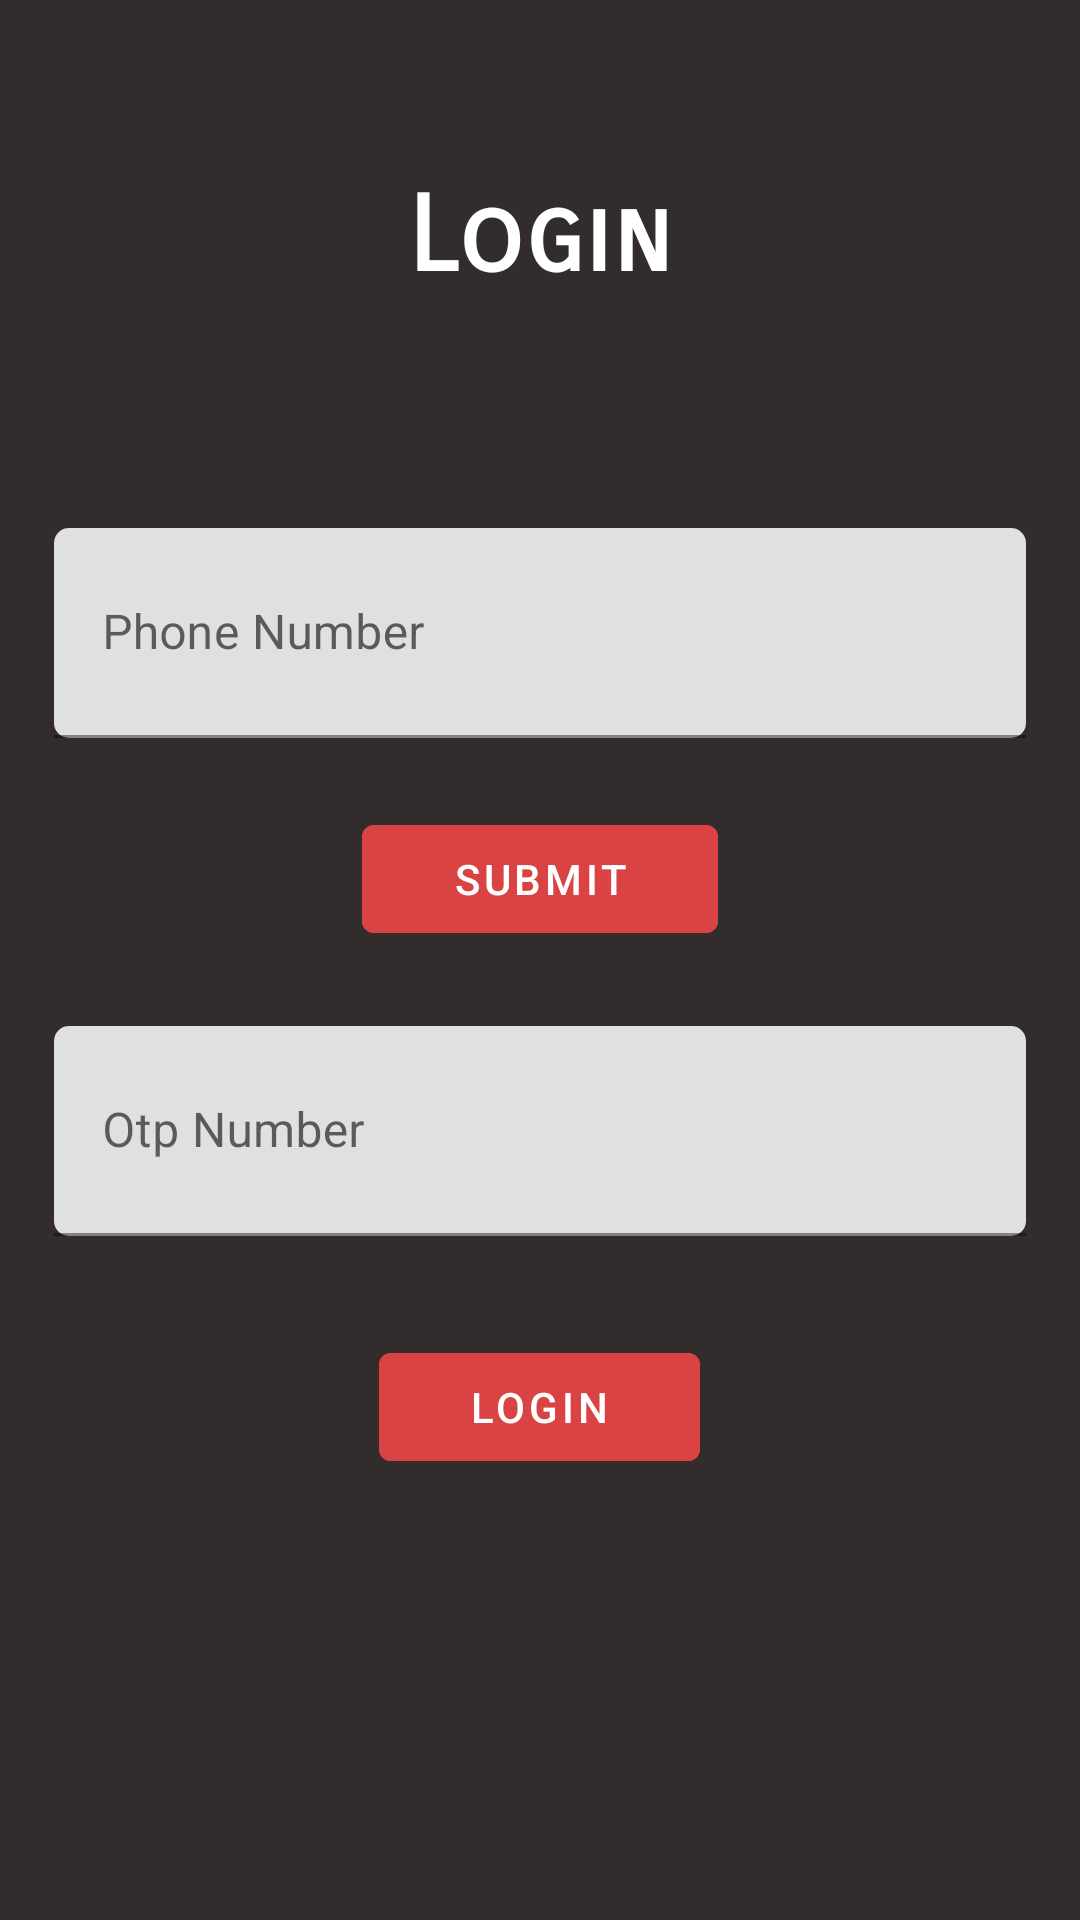

Android layout source for this screen:
<!-- AndroidManifest.xml: application theme Theme.Appointment -->
<!-- res/layout/activity_login_using_phone_number.xml -->
<?xml version="1.0" encoding="utf-8"?>
<ScrollView xmlns:android="http://schemas.android.com/apk/res/android"
    xmlns:app="http://schemas.android.com/apk/res-auto"
    xmlns:tools="http://schemas.android.com/tools"
    android:layout_width="match_parent"
    android:layout_height="match_parent"
    tools:context=".LoginUsingPhoneNumber"
    android:background="@color/bgc"
    >

    <RelativeLayout
        android:layout_width="match_parent"
        android:layout_height="wrap_content">

        <TextView
            android:id="@+id/tvLogin_id"
            android:layout_width="match_parent"
            android:layout_height="wrap_content"
            android:layout_marginStart="58dp"
            android:layout_marginTop="58dp"
            android:layout_marginEnd="58dp"
            android:layout_marginBottom="58dp"
            android:gravity="center"
            android:fontFamily="sans-serif-smallcaps"
            android:text="@string/login"
            android:textColor="@color/white"
            android:textSize="35sp"
            android:textStyle="bold" />

        <com.google.android.material.textfield.TextInputLayout
            android:id="@+id/phoneNumberLayout_id"
            android:layout_width="match_parent"
            android:layout_height="wrap_content"
            android:layout_below="@id/tvLogin_id"
            android:layout_marginStart="18dp"
            android:layout_marginTop="18dp"
            android:layout_marginEnd="18dp"
            android:layout_marginBottom="18dp"
            app:boxCornerRadiusBottomEnd="5dp"
            app:boxCornerRadiusBottomStart="5dp"
            app:boxCornerRadiusTopEnd="5dp"
            app:boxCornerRadiusTopStart="5dp"
            app:counterMaxLength="10">

            <com.google.android.material.textfield.TextInputEditText
                android:id="@+id/phoneNumber_id"
                android:layout_width="match_parent"
                android:layout_height="70dp"
                android:hint="Phone Number"
                android:maxLength="10"
                android:textColor="@color/black"
                android:textColorHint="@color/white"
                android:textSize="16sp"
                android:inputType="number">

            </com.google.android.material.textfield.TextInputEditText>
        </com.google.android.material.textfield.TextInputLayout>
        <com.google.android.material.button.MaterialButton
            android:id="@+id/Submitbtn_id"
            android:layout_width="wrap_content"
            android:layout_height="wrap_content"
            android:layout_below="@id/phoneNumberLayout_id"
            android:layout_centerHorizontal="true"
            android:paddingStart="30dp"
            android:paddingEnd="30dp"
            android:layout_marginStart="20dp"
            android:layout_marginTop="5dp"
            android:layout_marginEnd="5dp"
            android:layout_marginBottom="20dp"
            android:backgroundTint="#DA4343"
            android:text="Submit" />
        <com.google.android.material.textfield.TextInputLayout
            android:id="@+id/Otp_layout_id"
            android:layout_width="match_parent"
            android:layout_height="wrap_content"
            android:layout_below="@id/Submitbtn_id"
            android:layout_marginStart="18dp"
            android:layout_marginTop="5dp"
            android:layout_marginEnd="18dp"
            android:layout_marginBottom="18dp"
            app:boxCornerRadiusBottomEnd="5dp"
            app:boxCornerRadiusBottomStart="5dp"
            app:boxCornerRadiusTopEnd="5dp"
            app:boxCornerRadiusTopStart="5dp"
            app:counterMaxLength="6">
            <com.google.android.material.textfield.TextInputEditText
                android:id="@+id/Otp_Id"
                android:layout_width="match_parent"
                android:layout_height="70dp"
                android:hint="Otp Number"
                android:textColorHint="@color/white"
                android:textColor="@color/black"
                android:textSize="16sp"
                android:maxLength="6"
                android:inputType="number"
                >

            </com.google.android.material.textfield.TextInputEditText>
        </com.google.android.material.textfield.TextInputLayout>



        <com.google.android.material.button.MaterialButton
            android:id="@+id/login_btn"
            android:layout_width="wrap_content"
            android:layout_height="wrap_content"
            android:layout_below="@id/Otp_layout_id"
            android:layout_centerHorizontal="true"
            android:paddingStart="30dp"
            android:paddingEnd="30dp"
            android:layout_marginStart="20dp"
            android:layout_marginTop="15sp"
            android:layout_marginEnd="20dp"
            android:layout_marginBottom="20dp"
            android:backgroundTint="#DA4343"
            android:text="@string/login" />






    </RelativeLayout>



</ScrollView>
<!-- resources referenced by this layout -->
<resources>
  <color name="bgc">#332C2C</color>
  <color name="black">#FF000000</color>
  <color name="white">#FFFFFFFF</color>
  <string name="login">Login</string>
  <style name="Theme.Appointment" parent="Theme.MaterialComponents.DayNight.NoActionBar">
          
          <item name="colorPrimary">@color/red_700</item>
          <item name="colorPrimaryVariant">@color/red_700</item>
          <item name="colorOnPrimary">@color/white</item>
          
          <item name="colorSecondary">@color/teal_200</item>
          <item name="colorSecondaryVariant">@color/teal_700</item>
          <item name="colorOnSecondary">@color/black</item>
          
          <item name="android:statusBarColor">?attr/colorPrimaryVariant</item>
          
      </style>
  <color name="red_700">#DA4343</color>
  <color name="teal_200">#FF03DAC5</color>
  <color name="teal_700">#FF018786</color>
</resources>
